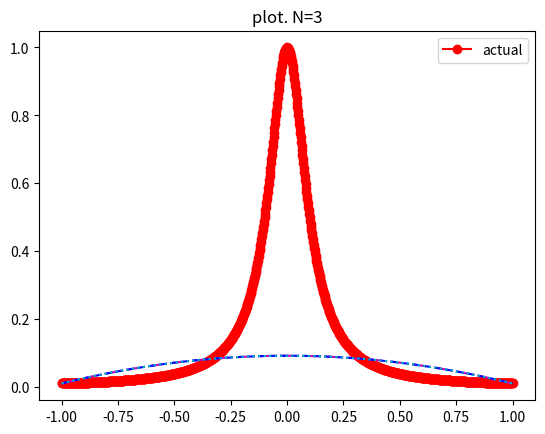
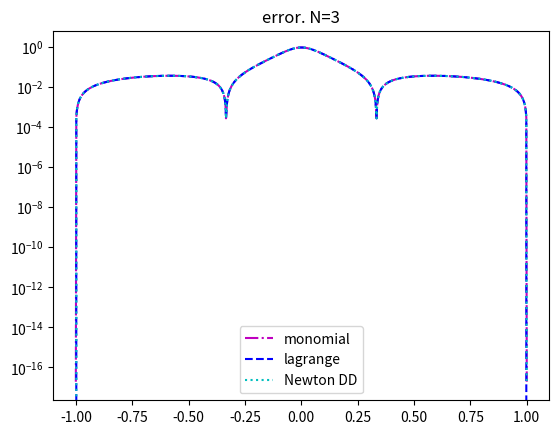
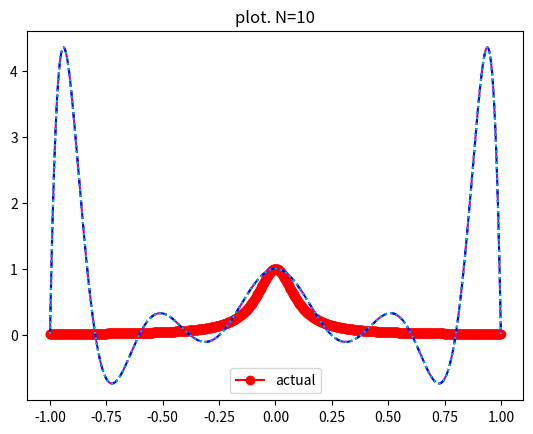
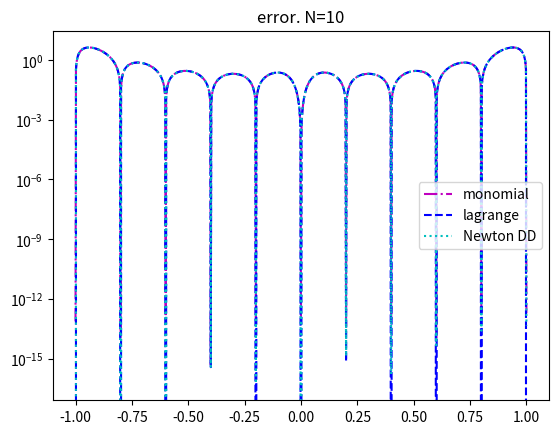
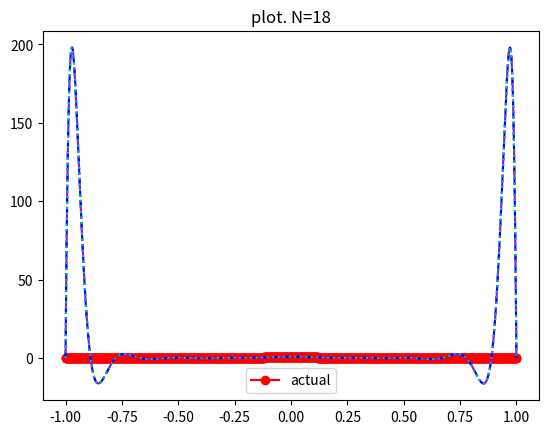
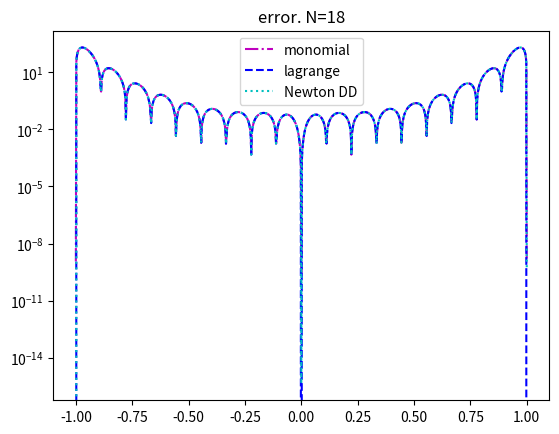

Here is the Python script that generated these plots, in order:
import numpy as np
import matplotlib.pyplot as plt


def driver(n=3):
    f = lambda x: 1 / (1 + (10 * x) ** 2)

    N = n
    """ interval"""
    a = -1
    b = 1

    """ create equispaced interpolation nodes"""
    xint = np.linspace(a, b, N + 1)

    """ create interpolation data"""
    yint = f(xint)

    """ create matrix Vandermonde matrix """
    A = np.zeros((N + 1, N + 1))
    for i, x_j in enumerate(xint):
        for j in range(N + 1):
            A[i][j] = x_j**j
    a_coefficients = np.matmul(np.linalg.inv(A), yint)

    """ create points for evaluating the Lagrange interpolating polynomial"""
    Neval = 1000
    xeval = np.linspace(a, b, Neval + 1)
    y_eval_m = np.zeros(Neval + 1)
    yeval_l = np.zeros(Neval + 1)
    yeval_dd = np.zeros(Neval + 1)

    y_eval_m = evalMonomial(a_coefficients, xeval, N)

    """Initialize and populate the first columns of the
     divided difference matrix. We will pass the x vector"""
    y = np.zeros((N + 1, N + 1))

    for j in range(N + 1):
        y[j][0] = yint[j]

    y = dividedDiffTable(xint, y, N + 1)
    """ evaluate lagrange poly """
    for kk in range(Neval + 1):
        yeval_l[kk] = eval_lagrange(xeval[kk], xint, yint, N)
        yeval_dd[kk] = evalDDpoly(xeval[kk], xint, y, N)

    """ create vector with exact values"""
    fex = f(xeval)

    plt.figure()
    plt.title("plot. N=" + str(N))
    plt.plot(xeval, fex, "ro-", label="actual")
    plt.plot(xeval, y_eval_m, "m-.")
    plt.plot(xeval, yeval_l, "b--")
    plt.plot(xeval, yeval_dd, "c:")
    plt.legend()

    plt.figure()
    err_m = abs(y_eval_m - fex)
    err_l = abs(yeval_l - fex)
    err_dd = abs(yeval_dd - fex)
    plt.title("error. N=" + str(N))
    plt.semilogy(xeval, err_m, "m-.", label="monomial")
    plt.semilogy(xeval, err_l, "b--", label="lagrange")
    plt.semilogy(xeval, err_dd, "c:", label="Newton DD")
    plt.legend()
    plt.show()

    return


def evalMonomial(a, x_eval, N):
    y_eval = np.zeros(len(x_eval))

    for i, x in enumerate(x_eval):
        sum = 0
        for j in range(N + 1):
            sum += a[j] * x**j
        y_eval[i] = sum
    return y_eval


# imported methods
###########################################
def eval_lagrange(xeval, xint, yint, N):
    lj = np.ones(N + 1)

    for count in range(N + 1):
        for jj in range(N + 1):
            if jj != count:
                lj[count] = lj[count] * (xeval - xint[jj]) / (xint[count] - xint[jj])

    yeval = 0.0

    for jj in range(N + 1):
        yeval = yeval + yint[jj] * lj[jj]

    return yeval


""" create divided difference matrix"""


def dividedDiffTable(x, y, n):
    for i in range(1, n):
        for j in range(n - i):
            y[j][i] = (y[j][i - 1] - y[j + 1][i - 1]) / (x[j] - x[i + j])
    return y


def evalDDpoly(xval, xint, y, N):
    """evaluate the polynomial terms"""
    ptmp = np.zeros(N + 1)

    ptmp[0] = 1.0
    for j in range(N):
        ptmp[j + 1] = ptmp[j] * (xval - xint[j])

    """evaluate the divided difference polynomial"""
    yeval = 0.0
    for j in range(N + 1):
        yeval = yeval + y[0][j] * ptmp[j]

    return yeval


print("\n")
driver(3)
driver(10)
driver(18)
# for i in range(17, 20):
#     driver(i)
print("\n")
